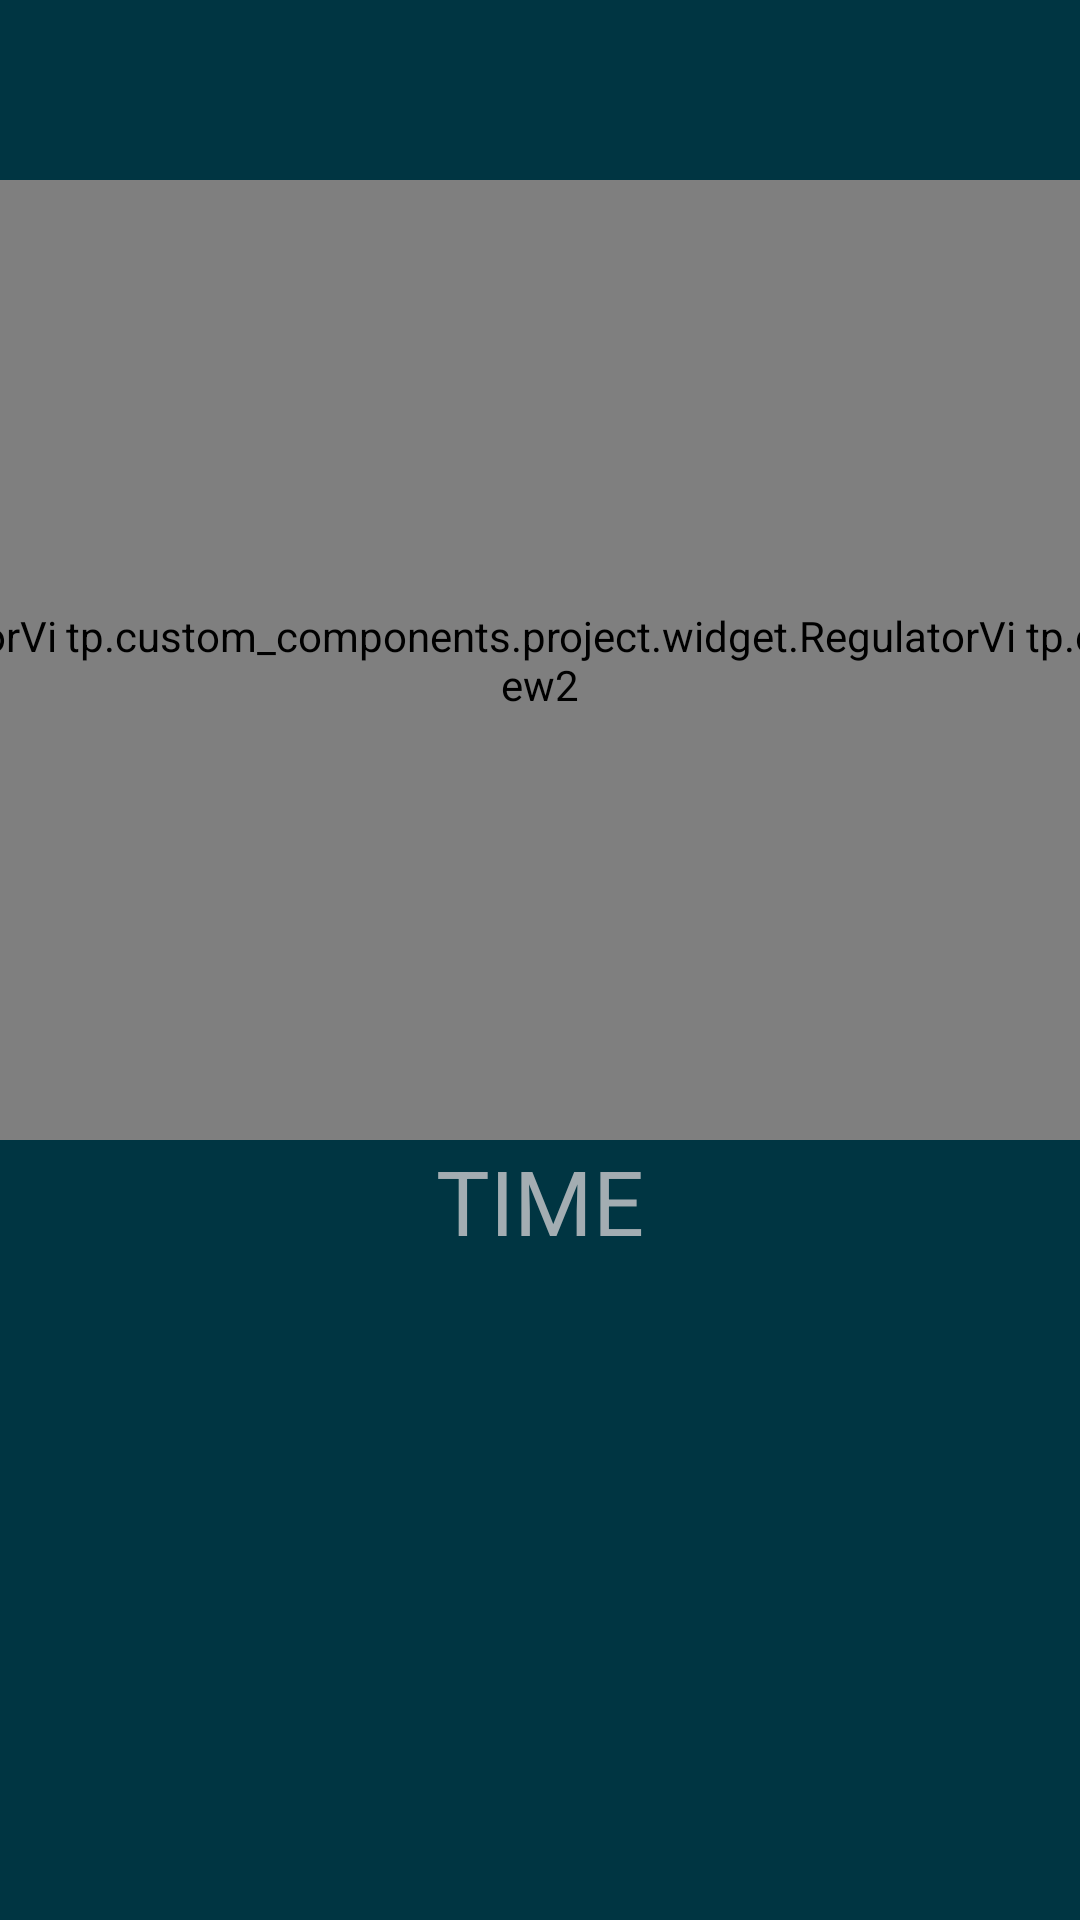

Layout XML and referenced resources for this Android screen:
<!-- AndroidManifest.xml: application theme AppTheme -->
<!-- res/layout/activity_regulatorview2.xml -->
<?xml version="1.0" encoding="utf-8"?>
<android.support.constraint.ConstraintLayout xmlns:android="http://schemas.android.com/apk/res/android"
        xmlns:app="http://schemas.android.com/apk/res-auto"
        xmlns:tools="http://schemas.android.com/tools"
        android:layout_width="match_parent"
        android:layout_height="match_parent"
        android:background="#003542"
        tools:context=".MainActivity">

    <View
            android:id="@+id/view"
            android:layout_width="match_parent"
            android:layout_height="wrap_content"
            android:layout_marginTop="110dp"
            android:background="#003542"
            app:layout_constraintBottom_toBottomOf="parent"
            app:layout_constraintLeft_toLeftOf="parent"
            app:layout_constraintRight_toRightOf="parent" />

    <tp.custom_components.project.widget.RegulatorView2
            android:id="@+id/regulator_view_time"
            android:layout_width="320dp"
            android:layout_height="320dp"
            android:layout_marginTop="60dp"
            android:visibility="visible"
            app:bottom_title="MM:SS"
            app:bottom_title_size="30sp"
            app:bottom_title_color="@android:color/white"
            app:center_title="02:31"
            app:center_title_color="@android:color/white"
            app:center_title_size="60sp"
            app:is_forbid_slide="true"
            app:isopen_backlightanim="false"
            app:layout_constraintLeft_toLeftOf="@id/view"
            app:layout_constraintRight_toRightOf="@id/view"
            app:layout_constraintTop_toTopOf="@id/view"
            app:pointer_color="@android:color/transparent"
            app:second_circle_width="40dp"
            app:second_scale="0.28"
            app:secondcircle_shadow_color="@android:color/transparent"
            app:secondcircle_shadow_width="12dp"
            app:short_line_color="@android:color/transparent"
            app:symbol=""
            app:three_circle_color="@android:color/transparent" />

    <TextView
            android:id="@+id/tv_time"
            app:layout_constraintLeft_toLeftOf="@id/regulator_view_time"
            app:layout_constraintTop_toBottomOf="@id/regulator_view_time"
            app:layout_constraintRight_toRightOf="@id/regulator_view_time"
            android:text="TIME"
            android:textColor="#A3ADB2"
            android:textSize="30sp"
            android:layout_width="wrap_content"
            android:layout_height="wrap_content"/>

    <tp.custom_components.project.widget.RegulatorView2
            android:id="@+id/regulator_view_temperature"
            android:layout_width="320dp"
            android:layout_height="320dp"
            app:bottom_title="°C"
            app:bottom_title_size="30sp"
            app:center_title="205"
            app:center_title_size="60sp"
            app:layout_constraintBottom_toBottomOf="@id/regulator_view_time"
            app:layout_constraintRight_toLeftOf="@id/regulator_view_time"
            app:layout_constraintTop_toTopOf="@id/regulator_view_time"
            app:pointer_color="#00FFC0"
            app:pointer_width="4dp"
            app:second_circle_width="40dp"
            app:second_scale="0.28"
            app:secondcircle_shadow_width="12dp"
            app:short_line_color="#326175"
            app:short_line_count="2"
            app:symbol=""
            app:three_circle_color="#326175" />
    <TextView
            android:id="@+id/tv_temperature"
            app:layout_constraintRight_toRightOf="@id/regulator_view_temperature"
            app:layout_constraintTop_toBottomOf="@id/regulator_view_temperature"
            app:layout_constraintLeft_toLeftOf="@id/regulator_view_temperature"
            android:text="TEMP"
            android:textColor="#00FFC0"
            android:textSize="30sp"
            android:layout_width="wrap_content"
            android:layout_height="wrap_content"/>

    <tp.custom_components.project.widget.RegulatorView2
            android:id="@+id/regulator_view_rpm"
            android:layout_width="320dp"
            android:layout_height="320dp"
            android:visibility="visible"
            app:bottom_bitmap_image="@drawable/home_smallround_rotating"
            app:bottom_bitmap_height="38dp"
            app:bottom_bitmap_width="38dp"
            app:bottom_title=""
            app:center_title="300"
            app:center_title_color="@android:color/white"
            app:center_title_size="60sp"
            app:is_forbid_slide="true"
            app:isopen_backlightanim="false"
            app:layout_constraintBottom_toBottomOf="@id/regulator_view_time"
            app:layout_constraintLeft_toRightOf="@id/regulator_view_time"
            app:layout_constraintTop_toTopOf="@id/regulator_view_time"
            app:pointer_color="#00FFC0"
            app:pointer_width="4dp"
            app:second_circle_width="40dp"
            app:second_scale="0.28"
            app:secondcircle_shadow_color="@android:color/transparent"
            app:secondcircle_shadow_width="12dp"
            app:short_line_color="#326175"
            app:symbol=""
            app:three_circle_color="#326175" />

    <TextView
            android:id="@+id/tv_rpm"
            app:layout_constraintLeft_toLeftOf="@id/regulator_view_rpm"
            app:layout_constraintTop_toBottomOf="@id/regulator_view_rpm"
            app:layout_constraintRight_toRightOf="@id/regulator_view_rpm"
            android:text="RPM"
            android:textColor="#A3ADB2"
            android:textSize="30sp"
            android:layout_width="wrap_content"
            android:layout_height="wrap_content"/>

</android.support.constraint.ConstraintLayout>
<!-- resources referenced by this layout -->
<resources>
  <!-- drawable home_smallround_rotating: png bitmap (drawable, 880 bytes) -->
  <style name="AppTheme" parent="AppTheme.Base">
      </style>
  <style name="AppTheme.Base" parent="Theme.AppCompat.Light.NoActionBar">
          <item name="colorPrimary">@color/colorPrimary</item>
          <item name="colorPrimaryDark">@color/colorPrimaryDark</item>
          <item name="colorAccent">@color/colorAccent</item>
      </style>
  <style name="Theme.AppCompat.Light.NoActionBar">
          <item name="windowActionBar">false</item>
          <item name="windowNoTitle">true</item>
      </style>
  <!-- not gathered from this repository: default colours our renderer supplied (Android Studio template values) -->
  <color name="colorPrimary">#FF6200EE</color>
  <color name="colorPrimaryDark">#FF3700B3</color>
  <color name="colorAccent">#FF03DAC5</color>
</resources>
